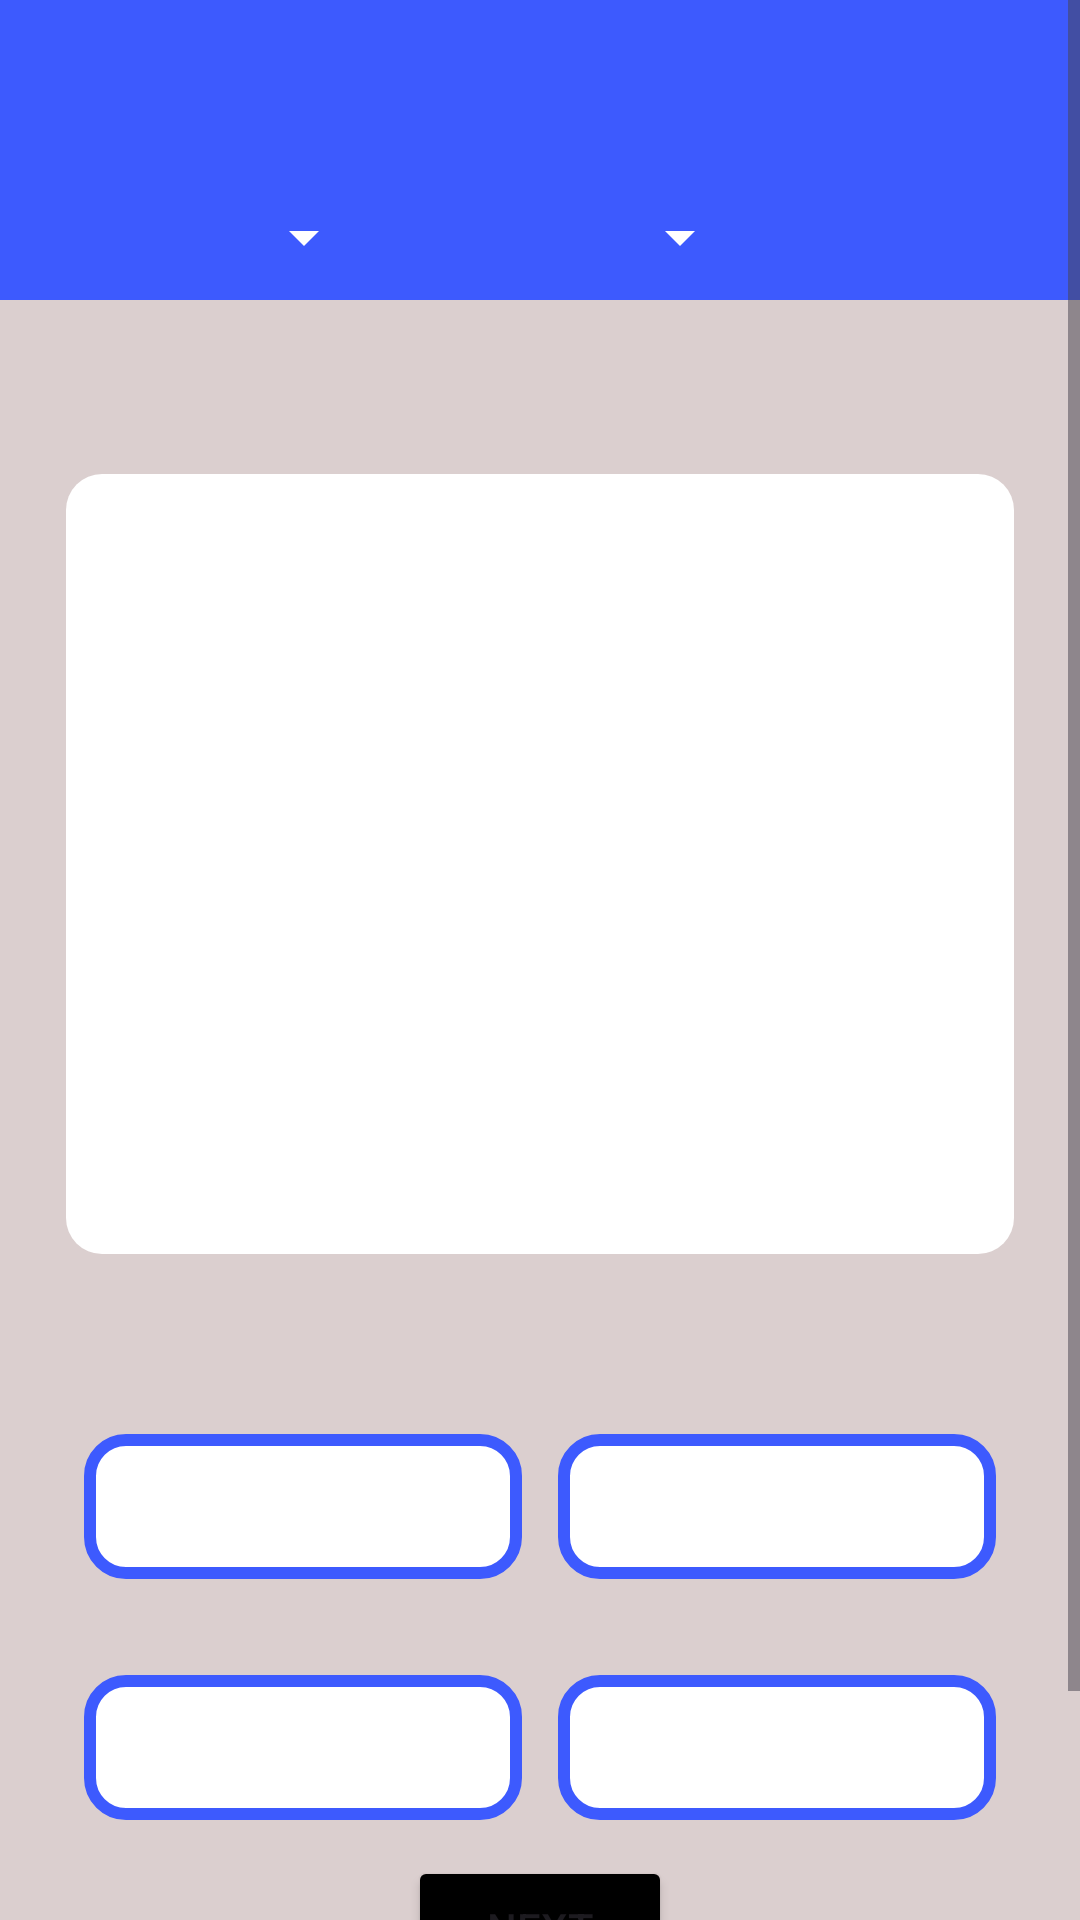

Here is an Android app screen rendered from its layout file. Give the layout XML and the strings, colors and styles it references.
<!-- AndroidManifest.xml: application theme Theme.Victorina_XML -->
<!-- res/layout/activity_main.xml -->
<?xml version="1.0" encoding="utf-8"?>
<ScrollView xmlns:android="http://schemas.android.com/apk/res/android"
    xmlns:app="http://schemas.android.com/apk/res-auto"
    xmlns:tools="http://schemas.android.com/tools"
    android:layout_width="match_parent"
    android:layout_height="match_parent"
    android:layout_marginBottom="100dp"
    android:background="@color/liteGray">


    <androidx.constraintlayout.widget.ConstraintLayout
        android:layout_width="match_parent"
        android:layout_height="wrap_content">


        <TextView
            android:id="@+id/questionTv"
            android:layout_width="match_parent"
            android:layout_height="wrap_content"
            android:layout_marginStart="22dp"
            android:layout_marginTop="58dp"
            android:layout_marginEnd="22dp"
            android:background="@drawable/round_tv"
            android:gravity="center"
            android:minHeight="260dp"
            android:padding="12dp"
            android:textSize="28sp"
            android:textStyle="bold|italic"
            app:layout_constraintEnd_toEndOf="parent"
            app:layout_constraintStart_toStartOf="parent"
            app:layout_constraintTop_toBottomOf="@+id/linearLayout3" />

        <LinearLayout
            android:id="@+id/linearLayout"
            android:layout_width="0dp"
            android:layout_height="wrap_content"
            android:layout_marginTop="60dp"
            android:orientation="horizontal"
            app:layout_constraintEnd_toEndOf="@+id/questionTv"
            app:layout_constraintStart_toStartOf="@+id/questionTv"
            app:layout_constraintTop_toBottomOf="@+id/questionTv">

            <include
                android:id="@+id/answerTv1"

                layout="@layout/button" />

            <include
                android:id="@+id/answerTv2"

                layout="@layout/button" />

        </LinearLayout>

        <LinearLayout
            android:id="@+id/linearLayout2"
            android:layout_width="0dp"
            android:layout_height="wrap_content"
            android:layout_marginTop="32dp"
            android:orientation="horizontal"
            app:layout_constraintEnd_toEndOf="@+id/linearLayout"
            app:layout_constraintStart_toStartOf="@+id/linearLayout"
            app:layout_constraintTop_toBottomOf="@+id/linearLayout">


            <include
                android:id="@+id/answerTv3"
                layout="@layout/button" />

            <include
                android:id="@+id/answerTv4"
                layout="@layout/button" />

        </LinearLayout>


        <Button

            android:id="@+id/buttonNext"
            android:layout_width="wrap_content"
            android:layout_height="wrap_content"
            android:layout_marginTop="12dp"
            android:backgroundTint="@color/black"
            android:layout_marginBottom="60dp"
            android:text="Next"
            app:layout_constraintBottom_toBottomOf="parent"
            app:layout_constraintEnd_toEndOf="parent"
            app:layout_constraintStart_toStartOf="parent"
            app:layout_constraintTop_toBottomOf="@+id/linearLayout2" />

        <ProgressBar
            android:id="@+id/progressBar"
            style="?android:attr/progressBarStyle"
            android:layout_width="wrap_content"
            android:layout_height="wrap_content"
            app:layout_constraintBottom_toBottomOf="@+id/questionTv"
            app:layout_constraintEnd_toEndOf="@+id/questionTv"
            app:layout_constraintStart_toStartOf="@+id/questionTv"
            app:layout_constraintTop_toTopOf="@+id/questionTv" />

        <LinearLayout
            android:id="@+id/linearLayout3"
            android:layout_width="match_parent"
            android:layout_height="wrap_content"
            android:background="@color/blue"
            android:minHeight="100dp"
            android:orientation="horizontal"
            app:layout_constraintEnd_toEndOf="parent"
            app:layout_constraintStart_toStartOf="parent"
            app:layout_constraintTop_toTopOf="parent">

            <Spinner
                android:id="@+id/categorySpinner"
                android:layout_width="wrap_content"
                android:layout_height="26dp"
                android:layout_gravity="bottom"
                android:layout_marginStart="8dp"
                android:layout_marginBottom="8sp"
                android:layout_weight="1"
                android:backgroundTint="@color/white"
                android:gravity="center" />


            <Spinner
                android:id="@+id/difficultSpinner"
                android:layout_width="wrap_content"
                android:layout_height="26dp"
                android:layout_gravity="bottom"
                android:layout_marginStart="8dp"
                android:layout_marginBottom="8sp"
                android:layout_weight="1"
                android:backgroundTint="@color/white"
                android:gravity="center" />

            <ImageView
                android:id="@+id/imageView"
                android:layout_width="32dp"
                android:layout_height="32dp"
                android:layout_gravity="bottom"
                android:layout_marginEnd="8sp"
                android:layout_marginBottom="12sp"
                android:layout_weight="1"
                android:onClick="onExit" />


        </LinearLayout>


    </androidx.constraintlayout.widget.ConstraintLayout>
</ScrollView>
<!-- res/layout/button.xml (included above) -->
<?xml version="1.0" encoding="utf-8"?>
<TextView


    xmlns:android="http://schemas.android.com/apk/res/android"
    android:onClick="onClick"
     android:id="@+id/item"
    android:layout_width="match_parent"
    android:layout_height="match_parent"
    android:textStyle="bold"
    android:textSize="18sp"
    android:layout_weight="1"
    android:gravity="center"
    android:padding="12dp"
    android:layout_marginEnd="6dp"
    android:layout_marginStart="6dp"
    android:background="@drawable/round_button">


    </TextView>
<!-- resources referenced by this layout -->
<resources>
  <color name="black">#FF000000</color>
  <color name="blue">#3D5AFE</color>
  <color name="liteGray">#DBCFCF</color>
  <color name="white">#FFFFFFFF</color>
  <!-- drawable round_button (drawable) -->
  <?xml version="1.0" encoding="utf-8"?>
  <shape xmlns:android="http://schemas.android.com/apk/res/android"
      android:shape="rectangle">
      <solid android:color="@color/white"/>
  
      <corners android:radius="12sp"/>
      <stroke
          android:color="@color/blue"
          android:width="4dp"/>
  </shape>
  <!-- drawable round_tv (drawable) -->
  <?xml version="1.0" encoding="utf-8"?>
  <shape xmlns:android="http://schemas.android.com/apk/res/android"
  
      android:shape="rectangle">
   <solid android:color="@color/white">
  
   </solid>
  
   <corners android:radius="12sp"/>
  
  
  </shape>
  <style name="Theme.Victorina_XML" parent="Base.Theme.Victorina_XML" />
  <style name="Base.Theme.Victorina_XML" parent="Theme.Material3.DayNight.NoActionBar">
          
           <item name="colorPrimary">@color/liteGray</item>
      </style>
</resources>
